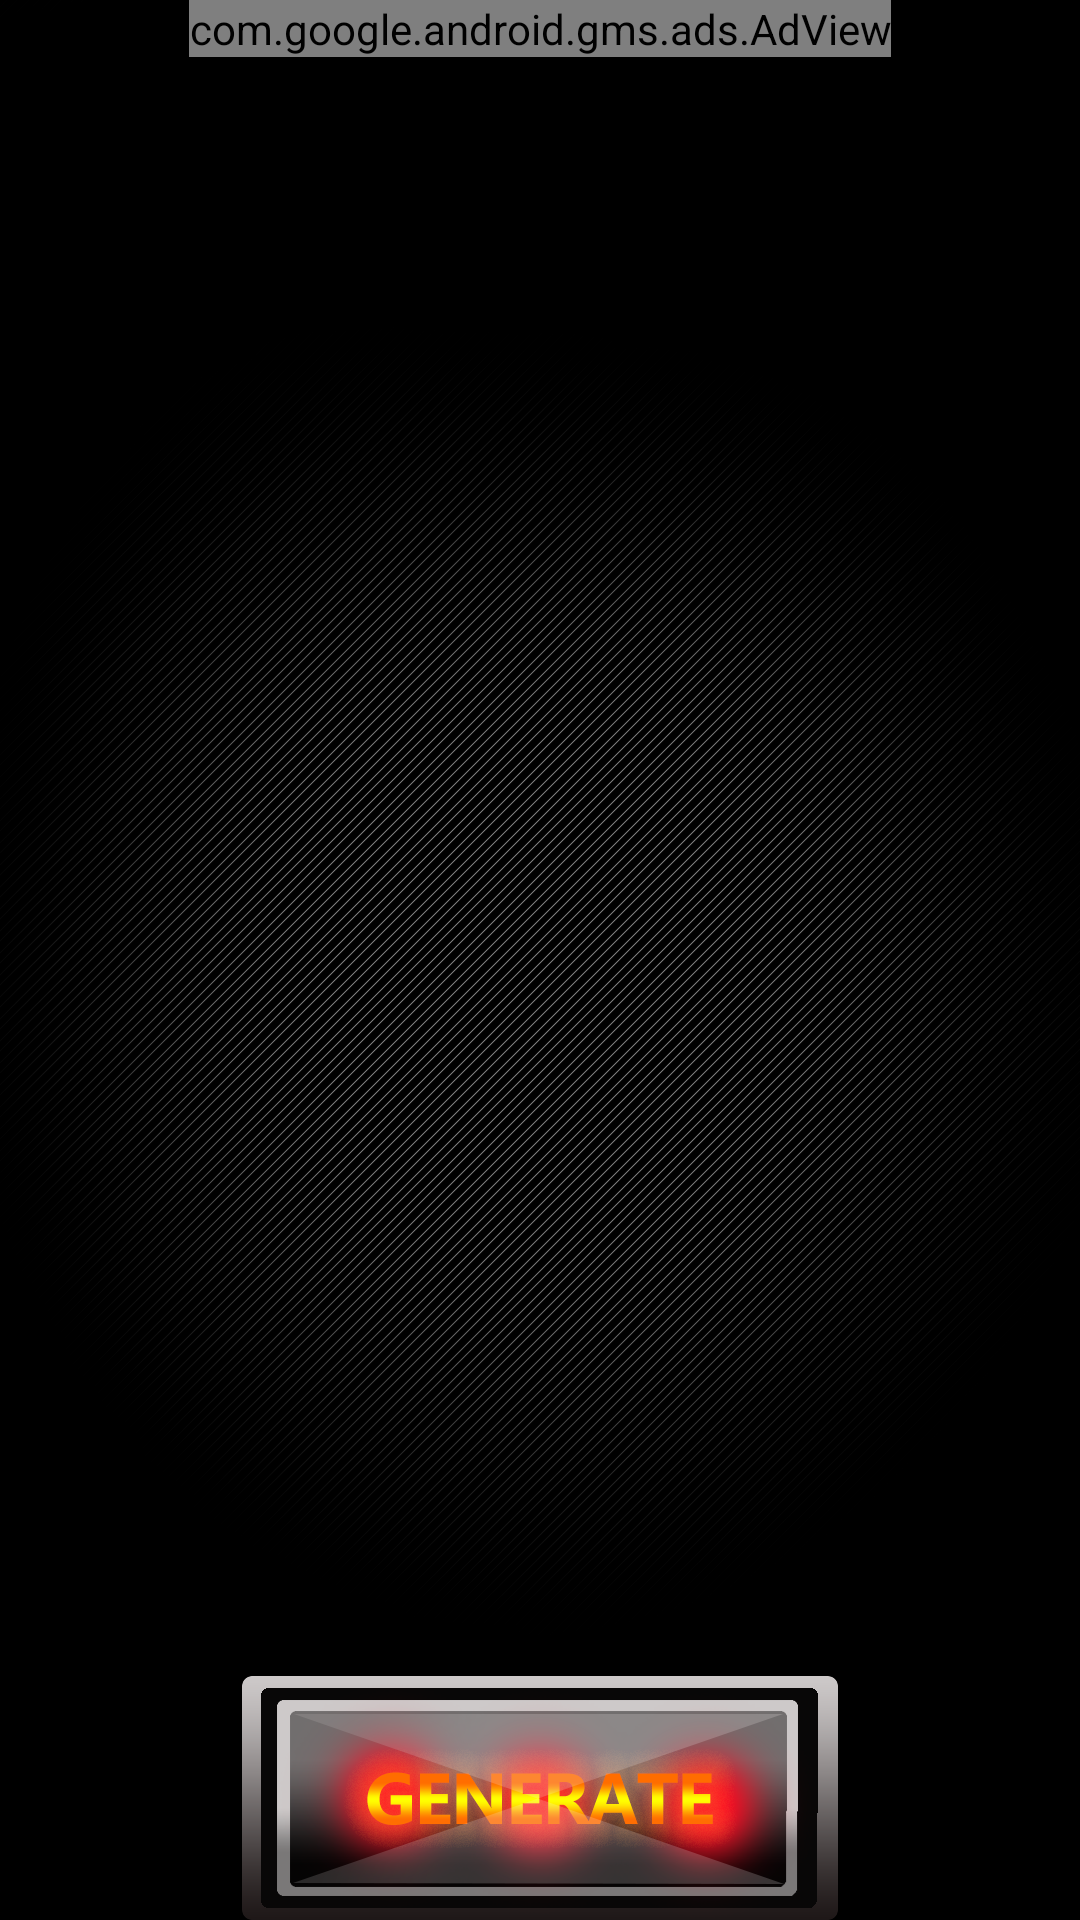

Write the Android layout XML for this screen, with the resource values it uses.
<!-- AndroidManifest.xml: activity theme Theme.AppCompat.Light.NoActionBar.FullScreen -->
<!-- res/layout/activity_fact_screen.xml -->
<?xml version="1.0" encoding="utf-8"?>
<RelativeLayout xmlns:android="http://schemas.android.com/apk/res/android"
    xmlns:tools="http://schemas.android.com/tools"
    xmlns:ads="http://schemas.android.com/apk/res-auto"
    android:layout_width="match_parent"
    android:layout_height="match_parent"
    android:paddingBottom="@dimen/activity_vertical_margin"
    android:paddingLeft="@dimen/activity_horizontal_margin"
    android:paddingRight="@dimen/activity_horizontal_margin"
    android:paddingTop="@dimen/activity_vertical_margin"
    tools:context="com.free.stunningyoo.facts.amazing.cool.supercoolfacts.FactScreenActivity"
    android:background="#000000"
    >

    <ImageView
        android:layout_width="wrap_content"
        android:layout_height="wrap_content"
        android:id="@+id/imageView2"
        android:layout_centerHorizontal="true"
        android:background="@mipmap/bg"
        android:layout_alignParentBottom="true"
        android:alpha="0.9"/>

    <com.google.android.gms.ads.AdView
        android:id="@+id/adView"
        android:layout_width="wrap_content"
        android:layout_height="wrap_content"
        android:layout_centerHorizontal="true"

        ads:adSize="BANNER"
        ads:adUnitId="@string/banner_ad_unit_id">
    </com.google.android.gms.ads.AdView>


    <Button
        android:layout_width="wrap_content"
        android:layout_height="wrap_content"
        android:id="@+id/button"
        android:background="@drawable/ourbutton"
        android:layout_alignBottom="@+id/imageView2"
        android:layout_centerHorizontal="true" />

    <TextView
        android:layout_width="wrap_content"
        android:layout_height="wrap_content"
        android:textAppearance="?android:attr/textAppearanceLarge"
        android:id="@+id/textView"
        android:layout_marginBottom="181dp"
        android:layout_above="@+id/button"
        android:layout_centerHorizontal="true"
        android:layout_centerVertical="true"
        android:layout_centerInParent="true"
        android:gravity="center"
        android:textAlignment="center"
        android:textColor="#ffffff" />
</RelativeLayout>
<!-- resources referenced by this layout -->
<resources>
  <!-- drawable ourbutton (drawable) -->
  <?xml version="1.0" encoding="utf-8"?>
  <selector xmlns:android="http://schemas.android.com/apk/res/android">
      <item android:drawable="@mipmap/down" android:state_pressed="true" />
      <item android:drawable="@mipmap/up" android:state_focused="true" />
      <item android:drawable="@mipmap/up" />
  </selector>
  <!-- mipmap bg: png bitmap (mipmap-hdpi, 57054 bytes) -->
  <string name="banner_ad_unit_id">ca-app-pub-2926548238390071/1727758346</string>
  <style name="Theme.AppCompat.Light.NoActionBar.FullScreen" parent="@style/Theme.AppCompat.Light">
          <item name="windowNoTitle">true</item>
          <item name="windowActionBar">false</item>
          <item name="android:windowFullscreen">true</item>
          <item name="android:windowContentOverlay">@null</item>
      </style>
</resources>
